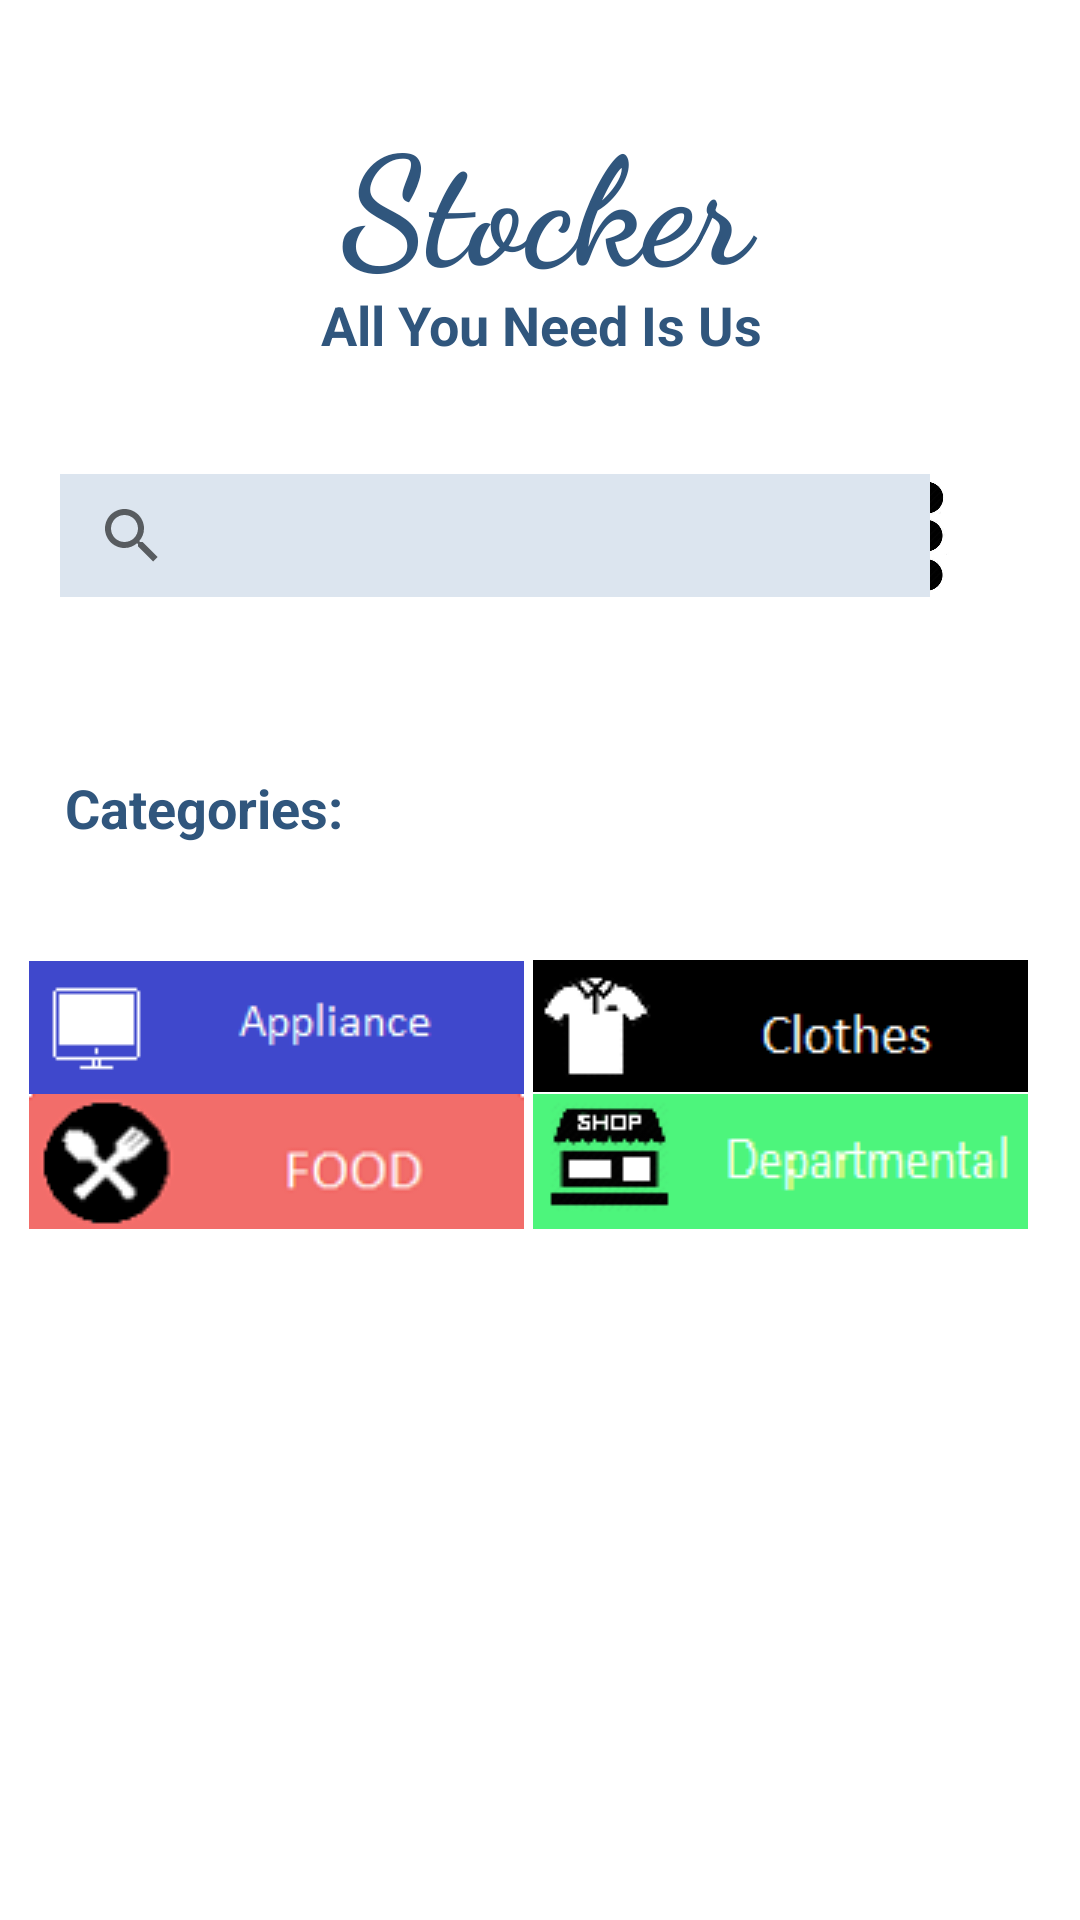

Produce the Android XML layout that renders to this screen, including the resource entries it uses.
<!-- AndroidManifest.xml: application theme AppTheme -->
<!-- res/layout/activity_home.xml -->
<?xml version="1.0" encoding="utf-8"?>
<android.support.constraint.ConstraintLayout xmlns:android="http://schemas.android.com/apk/res/android"
    xmlns:app="http://schemas.android.com/apk/res-auto"
    xmlns:tools="http://schemas.android.com/tools"
    android:id="@+id/home_page"
    android:layout_width="match_parent"
    android:layout_height="match_parent"
    android:background="@android:color/background_light"
    tools:context=".Home">

    <TextView
        android:id="@+id/head"
        android:layout_width="163dp"
        android:layout_height="62dp"
        android:layout_marginTop="32dp"
        android:paddingLeft="15dp"
        android:text="@string/mydiary"
        android:textAllCaps="false"
        android:textColor="@color/colorPrimaryDark"
        android:textSize="50sp"
        android:textStyle="bold"
        app:fontFamily="cursive"
        app:layout_constraintEnd_toEndOf="parent"
        app:layout_constraintHorizontal_bias="0.502"
        app:layout_constraintStart_toStartOf="parent"
        app:layout_constraintTop_toTopOf="parent" />

    <TextView
        android:id="@+id/tag"
        android:layout_width="169dp"
        android:layout_height="21dp"
        android:layout_marginStart="8dp"
        android:layout_marginTop="60dp"
        android:layout_marginEnd="8dp"
        android:layout_marginBottom="8dp"
        android:text="@string/tagline"
        android:textColor="@color/colorPrimaryDark"
        android:textSize="18sp"
        android:textStyle="bold"
        app:fontFamily="sans-serif"
        app:layout_constraintBottom_toTopOf="@+id/search_bar"
        app:layout_constraintEnd_toEndOf="parent"
        app:layout_constraintHorizontal_bias="0.0"
        app:layout_constraintStart_toStartOf="@+id/head"
        app:layout_constraintTop_toTopOf="@+id/head"
        app:layout_constraintVertical_bias="0.105" />

    <android.support.v7.widget.ActionMenuView
        android:id="@+id/MenuView"
        android:layout_width="43dp"
        android:layout_height="44dp"
        android:layout_marginStart="8dp"
        android:layout_marginLeft="8dp"
        android:background="@drawable/menu_icon"
        app:layout_constraintBottom_toBottomOf="@+id/search_bar"
        app:layout_constraintStart_toEndOf="@+id/search_bar"
        app:layout_constraintTop_toTopOf="@+id/search_bar">


    </android.support.v7.widget.ActionMenuView>


    <SearchView
        android:id="@+id/search_bar"
        android:layout_width="match_parent"
        android:layout_height="41dp"
        android:layout_alignParentTop="true"
        android:layout_alignParentBottom="true"
        android:layout_marginTop="6dp"
        android:layout_marginBottom="9dp"
        android:layout_marginLeft="20dp"
        android:layout_marginRight="50dp"
        android:background="#FFDCE5EF"
        android:queryHint="@string/search"
        app:layout_constraintBottom_toBottomOf="parent"
        app:layout_constraintEnd_toEndOf="@+id/tag"
        app:layout_constraintHorizontal_bias="0.714"
        app:layout_constraintStart_toStartOf="@+id/tag"
        app:layout_constraintTop_toTopOf="parent"
        app:layout_constraintVertical_bias="0.26" />

    <TextView
        android:id="@+id/Cat"
        android:layout_width="120dp"
        android:layout_height="34dp"
        android:layout_marginStart="8dp"
        android:layout_marginTop="8dp"
        android:layout_marginEnd="8dp"
        android:layout_marginBottom="310dp"
        android:fontFamily="sans-serif"
        android:text="@string/stores"
        android:textColor="@color/colorPrimaryDark"
        android:textSize="18sp"
        android:textStyle="bold"
        app:layout_constraintBottom_toBottomOf="parent"
        app:layout_constraintEnd_toEndOf="parent"
        app:layout_constraintHorizontal_bias="0.061"
        app:layout_constraintStart_toStartOf="parent"
        app:layout_constraintTop_toBottomOf="@+id/search_bar"
        app:layout_constraintVertical_bias="0.56" />


    <LinearLayout
        android:id="@+id/linearLayout"
        android:layout_width="wrap_content"
        android:layout_height="46dp"
        android:layout_marginLeft="5dp"
        android:layout_marginTop="28dp"
        android:layout_marginEnd="8dp"
        android:layout_marginRight="8dp"
        android:orientation="horizontal"
        app:layout_constraintEnd_toEndOf="parent"
        app:layout_constraintStart_toStartOf="parent"
        app:layout_constraintTop_toBottomOf="@+id/Cat">

        <ImageView
            android:id="@+id/Appliance"
            android:layout_width="wrap_content"
            android:layout_height="match_parent"
            android:layout_marginEnd="3dp"
            android:layout_marginRight="3dp"
            android:layout_marginBottom="-2dp"
            android:contentDescription="@string/appliance"
            app:layout_constraintBottom_toBottomOf="@+id/Clothes"
            app:layout_constraintEnd_toEndOf="parent"
            app:layout_constraintHorizontal_bias="1.0"
            app:layout_constraintStart_toStartOf="@+id/Clothes"
            app:layout_constraintTop_toTopOf="@+id/Clothes"
            app:layout_constraintVertical_bias="0.666"
            app:srcCompat="@drawable/appliance" />


        <ImageView
            android:id="@+id/Clothes"
            android:layout_width="wrap_content"
            android:layout_height="match_parent"
            android:contentDescription="@string/clothes"
            app:srcCompat="@drawable/clothes"
            tools:layout_editor_absoluteX="0dp"
            tools:layout_editor_absoluteY="382dp" />

    </LinearLayout>

    <LinearLayout
        android:layout_width="wrap_content"
        android:layout_height="53dp"
        android:layout_marginTop="0dp"
        android:layout_marginBottom="8dp"
        android:orientation="horizontal"
        app:layout_constraintBottom_toBottomOf="parent"
        app:layout_constraintEnd_toEndOf="@+id/linearLayout"
        app:layout_constraintHorizontal_bias="0.54"
        app:layout_constraintStart_toStartOf="@+id/linearLayout"
        app:layout_constraintTop_toTopOf="@+id/linearLayout"
        app:layout_constraintVertical_bias="0.16000003">

        <ImageView
            android:id="@+id/Food"
            android:layout_width="wrap_content"
            android:layout_height="match_parent"
            android:contentDescription="@string/food"
            app:srcCompat="@drawable/food"
            tools:layout_editor_absoluteX="0dp"
            tools:layout_editor_absoluteY="437dp" />

        <ImageView
            android:id="@+id/Departmental"
            android:layout_width="wrap_content"
            android:layout_height="match_parent"
            android:layout_marginLeft="3dp"
            android:contentDescription="@string/departmental"
            app:srcCompat="@drawable/depart"
            tools:layout_editor_absoluteX="208dp"
            tools:layout_editor_absoluteY="439dp" />
    </LinearLayout>


</android.support.constraint.ConstraintLayout>
<!-- resources referenced by this layout -->
<resources>
  <color name="colorPrimaryDark">#30567d</color>
  <!-- drawable appliance: png bitmap (drawable-mdpi, 950 bytes) -->
  <!-- drawable clothes: png bitmap (drawable-mdpi, 1709 bytes) -->
  <!-- drawable depart: png bitmap (drawable-mdpi, 2500 bytes) -->
  <!-- drawable food: png bitmap (drawable-mdpi, 4244 bytes) -->
  <!-- drawable menu_icon: jpg bitmap (drawable-mdpi, 8684 bytes) -->
  <string name="appliance">appliance</string>
  <string name="clothes">Clothes</string>
  <string name="departmental">Departmental</string>
  <string name="food">Food</string>
  <string name="mydiary">Stocker</string>
  <string name="search">Search</string>
  <string name="stores">Categories:</string>
  <string name="tagline">All You Need Is Us</string>
  <style name="AppTheme" parent="Theme.AppCompat.Light.NoActionBar">
          
          <item name="colorPrimary">@color/colorPrimary</item>
          <item name="colorPrimaryDark">@color/colorPrimaryDark</item>
          <item name="colorAccent">@color/colorAccent</item>
      </style>
  <color name="colorPrimary">#008577</color>
  <color name="colorAccent">#D81B60</color>
</resources>
